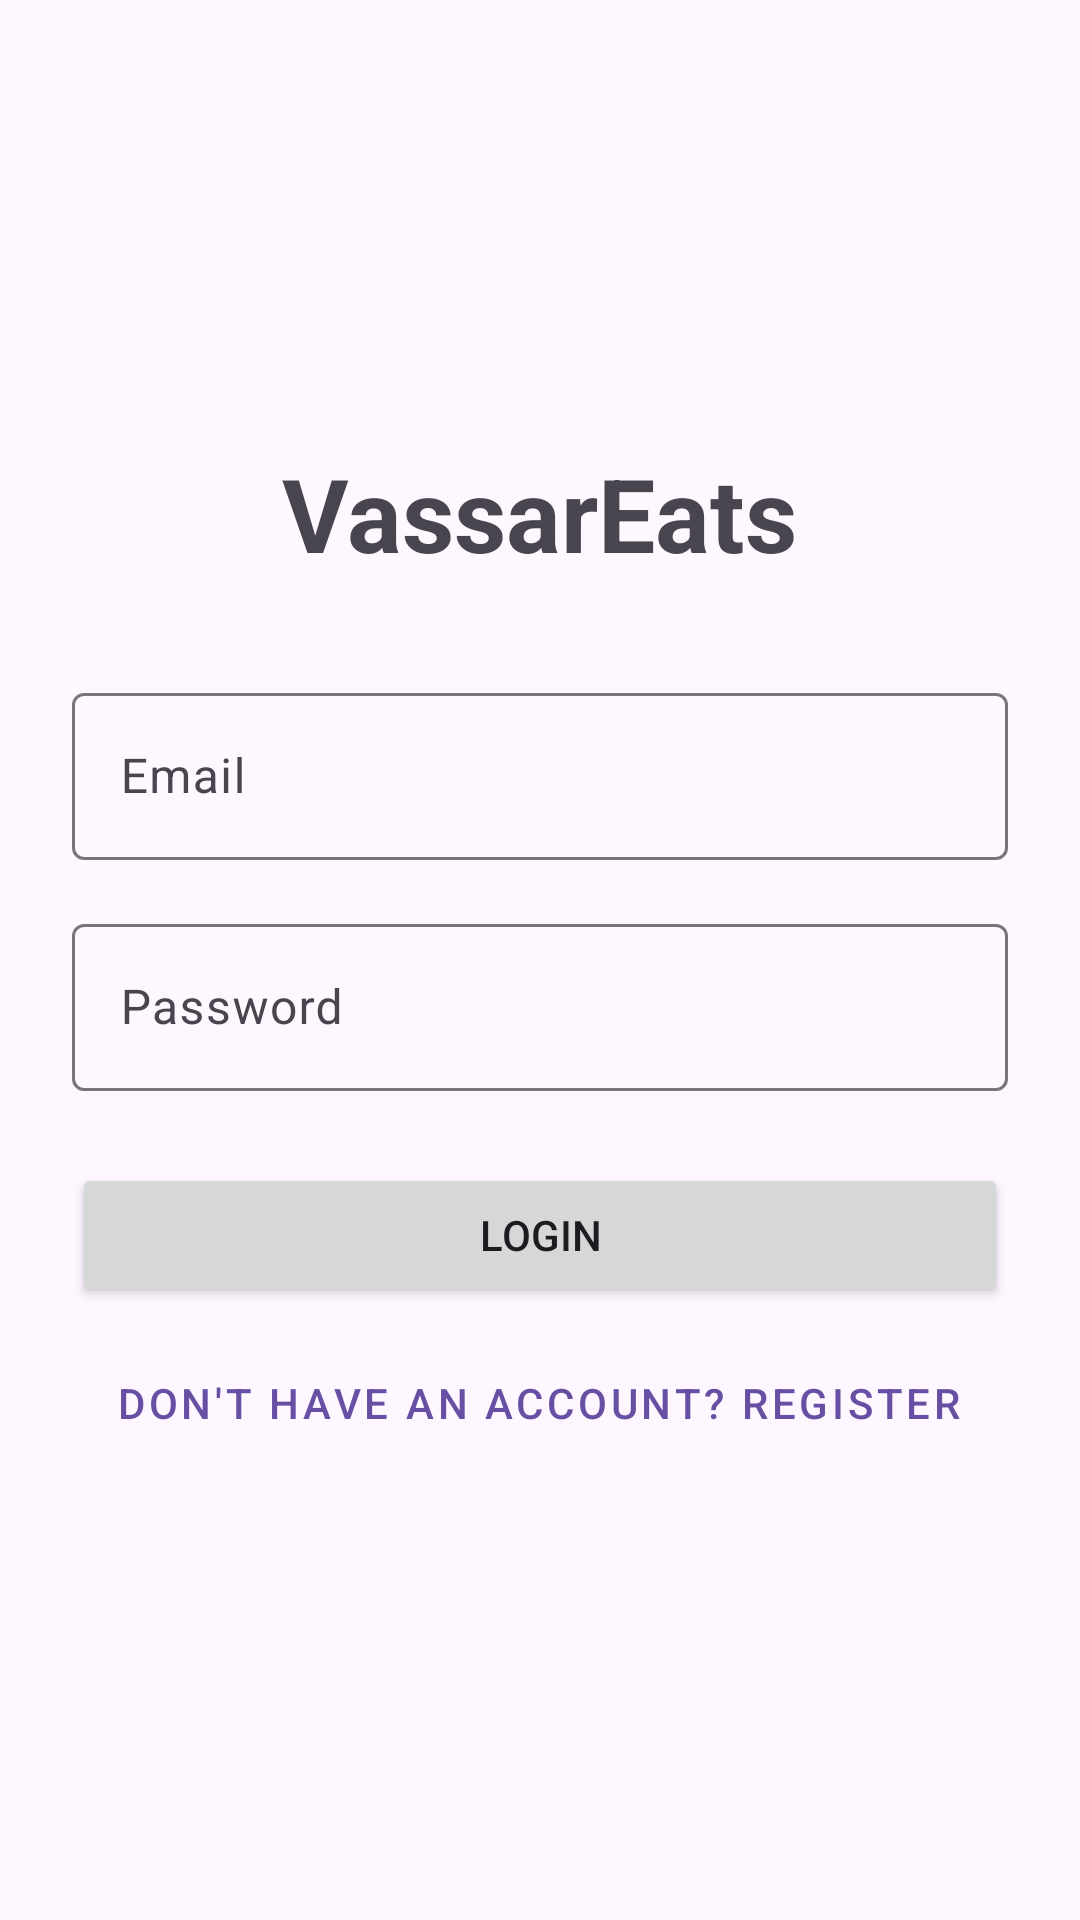

Write the Android layout XML for this screen, with the resource values it uses.
<!-- AndroidManifest.xml: application theme Theme.VassarEats -->
<!-- res/layout/activity_login.xml -->
<LinearLayout xmlns:android="http://schemas.android.com/apk/res/android"
    android:layout_width="match_parent"
    android:layout_height="match_parent"
    android:orientation="vertical"
    android:gravity="center"
    android:padding="24dp">

    <TextView
        android:layout_width="wrap_content"
        android:layout_height="wrap_content"
        android:text="VassarEats"
        android:textSize="34sp"
        android:textStyle="bold"
        android:layout_marginBottom="32dp"/>

    <com.google.android.material.textfield.TextInputLayout
        android:layout_width="match_parent"
        android:layout_height="wrap_content"
        android:hint="Email">

        <com.google.android.material.textfield.TextInputEditText
            android:id="@+id/emailEditText"
            android:layout_width="match_parent"
            android:layout_height="wrap_content"
            android:inputType="textEmailAddress"/>
    </com.google.android.material.textfield.TextInputLayout>

    <com.google.android.material.textfield.TextInputLayout
        android:layout_width="match_parent"
        android:layout_height="wrap_content"
        android:layout_marginTop="16dp"
        android:hint="Password">

        <com.google.android.material.textfield.TextInputEditText
            android:id="@+id/passwordEditText"
            android:layout_width="match_parent"
            android:layout_height="wrap_content"
            android:inputType="textPassword"/>
    </com.google.android.material.textfield.TextInputLayout>

    <ProgressBar
        android:id="@+id/progressBar"
        android:layout_width="wrap_content"
        android:layout_height="wrap_content"
        android:visibility="gone"
        android:layout_marginTop="16dp"/>

    <Button
        android:id="@+id/loginButton"
        android:layout_width="match_parent"
        android:layout_height="wrap_content"
        android:layout_marginTop="24dp"
        android:text="Login" />

    <Button
        android:id="@+id/registerButton"
        style="@style/Widget.MaterialComponents.Button.TextButton"
        android:layout_width="wrap_content"
        android:layout_height="wrap_content"
        android:layout_marginTop="8dp"
        android:text="Don't have an account? Register" />

</LinearLayout>
<!-- resources referenced by this layout -->
<resources>
  <style name="Theme.VassarEats" parent="Base.Theme.VassarEats" />
  <style name="Base.Theme.VassarEats" parent="Theme.Material3.DayNight.NoActionBar">
          
          
      </style>
</resources>
